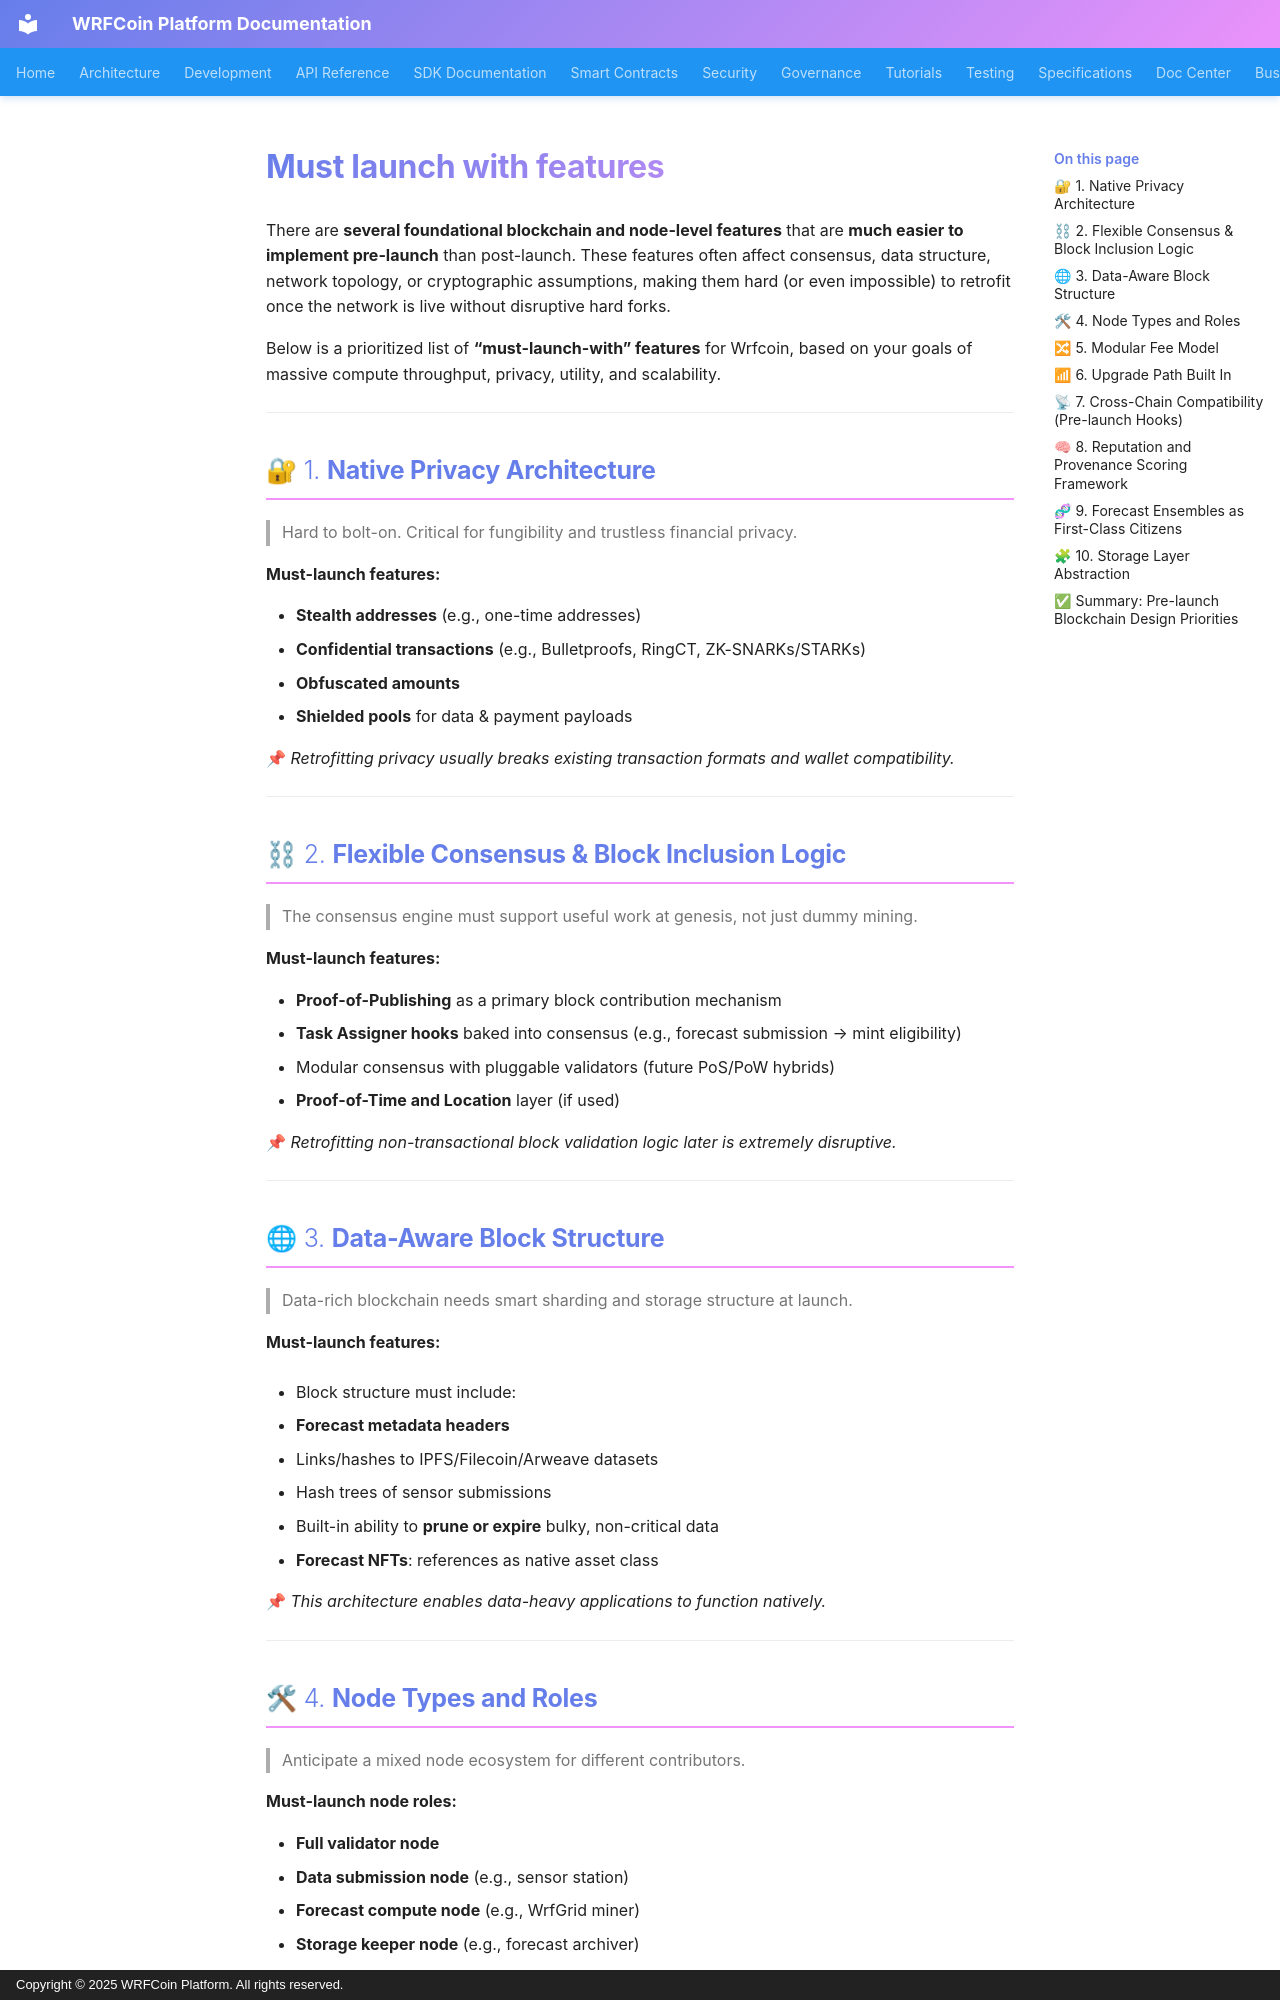

repository: wrfcoin/core4 · page: checklists/must_launch_with_features/index.html · generator: mkdocs · copyright: Copyright © 2025 WRFCoin Platform. All rights reserved.

There are **several foundational blockchain and node-level features** that are **much easier to
implement pre-launch** than post-launch. These features often affect consensus, data structure,
network topology, or cryptographic assumptions, making them hard (or even impossible) to retrofit
once the network is live without disruptive hard forks.

Below is a prioritized list of **“must-launch-with” features** for Wrfcoin, based on your goals of
massive compute throughput, privacy, utility, and scalability.

---

## 🔐 1. **Native Privacy Architecture**

> Hard to bolt-on. Critical for fungibility and trustless financial privacy.

**Must-launch features:**

- **Stealth addresses** (e.g., one-time addresses)
- **Confidential transactions** (e.g., Bulletproofs, RingCT, ZK-SNARKs/STARKs)
- **Obfuscated amounts**
- **Shielded pools** for data & payment payloads

📌 _Retrofitting privacy usually breaks existing transaction formats and wallet compatibility._

---

## ⛓ 2. **Flexible Consensus & Block Inclusion Logic**

> The consensus engine must support useful work at genesis, not just dummy mining.

**Must-launch features:**

- **Proof-of-Publishing** as a primary block contribution mechanism
- **Task Assigner hooks** baked into consensus (e.g., forecast submission → mint eligibility)
- Modular consensus with pluggable validators (future PoS/PoW hybrids)
- **Proof-of-Time and Location** layer (if used)

📌 _Retrofitting non-transactional block validation logic later is extremely disruptive._

---

## 🌐 3. **Data-Aware Block Structure**

> Data-rich blockchain needs smart sharding and storage structure at launch.

**Must-launch features:**

- Block structure must include:

  - **Forecast metadata headers**
  - Links/hashes to IPFS/Filecoin/Arweave datasets
  - Hash trees of sensor submissions

- Built-in ability to **prune or expire** bulky, non-critical data
- **Forecast NFTs**: references as native asset class

📌 _This architecture enables data-heavy applications to function natively._

---
